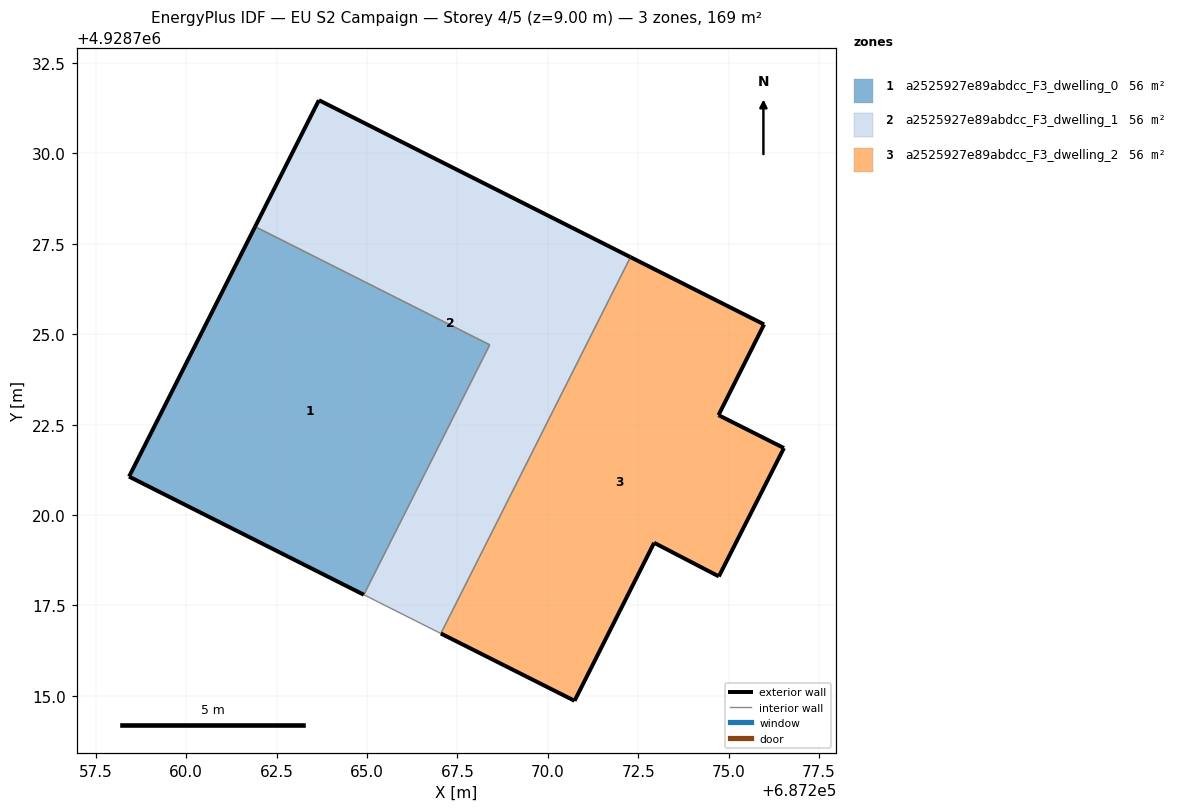
=== STOREY PLAN SPEC (per zone: floor XY polygon, exterior-wall plan segments, windows/doors) ===
zone 1: a2525927e89abdcc_F3_dwelling_0  (56.2 m²)
  floor: (687264.91, 4928717.79) (687268.40, 4928724.71) (687261.91, 4928727.97) (687258.42, 4928721.06)
  exterior wall: (687264.91, 4928717.79) – (687258.42, 4928721.06)  [7.3 m]
  exterior wall: (687258.42, 4928721.06) – (687261.91, 4928727.97)  [7.7 m]
  interior walls: 2
zone 2: a2525927e89abdcc_F3_dwelling_1  (56.3 m²)
  floor: (687267.04, 4928716.72) (687272.29, 4928727.13) (687263.67, 4928731.47) (687261.91, 4928727.97) (687268.40, 4928724.71) (687264.91, 4928717.79)
  exterior wall: (687261.91, 4928727.97) – (687263.67, 4928731.47)  [3.9 m]
  exterior wall: (687263.67, 4928731.47) – (687272.29, 4928727.13)  [9.6 m]
  interior walls: 4
zone 3: a2525927e89abdcc_F3_dwelling_2  (56.2 m²)
  floor: (687274.73, 4928718.30) (687276.53, 4928721.85) (687274.72, 4928722.76) (687275.98, 4928725.27) (687272.29, 4928727.13) (687267.04, 4928716.72) (687270.74, 4928714.86) (687272.94, 4928719.23)
  exterior wall: (687270.74, 4928714.86) – (687267.04, 4928716.72)  [4.1 m]
  exterior wall: (687272.29, 4928727.13) – (687275.98, 4928725.27)  [4.1 m]
  exterior wall: (687275.98, 4928725.27) – (687274.72, 4928722.76)  [2.8 m]
  exterior wall: (687274.72, 4928722.76) – (687276.53, 4928721.85)  [2.0 m]
  exterior wall: (687276.53, 4928721.85) – (687274.73, 4928718.30)  [4.0 m]
  exterior wall: (687274.73, 4928718.30) – (687272.94, 4928719.23)  [2.0 m]
  exterior wall: (687272.94, 4928719.23) – (687270.74, 4928714.86)  [4.9 m]
  interior walls: 1

=== DERIVED (storey summary) ===
Building: EU S2 Campaign
Storey: 4 of 5  (floor level z = 9.00 m)
Storey gross floor area: 168.7 m²
Zones on this storey: 3
  - a2525927e89abdcc_F3_dwelling_0: floor 56.2 m²; exterior wall 15.0 m (45.0 m²); WWR 0.0%
  - a2525927e89abdcc_F3_dwelling_1: floor 56.3 m²; exterior wall 13.6 m (40.7 m²); WWR 0.0%
  - a2525927e89abdcc_F3_dwelling_2: floor 56.2 m²; exterior wall 24.0 m (72.0 m²); WWR 0.0%
Zone adjacency (shared interzone walls):
  - a2525927e89abdcc_F3_dwelling_0 ↔ a2525927e89abdcc_F3_dwelling_1
  - a2525927e89abdcc_F3_dwelling_1 ↔ a2525927e89abdcc_F3_dwelling_2